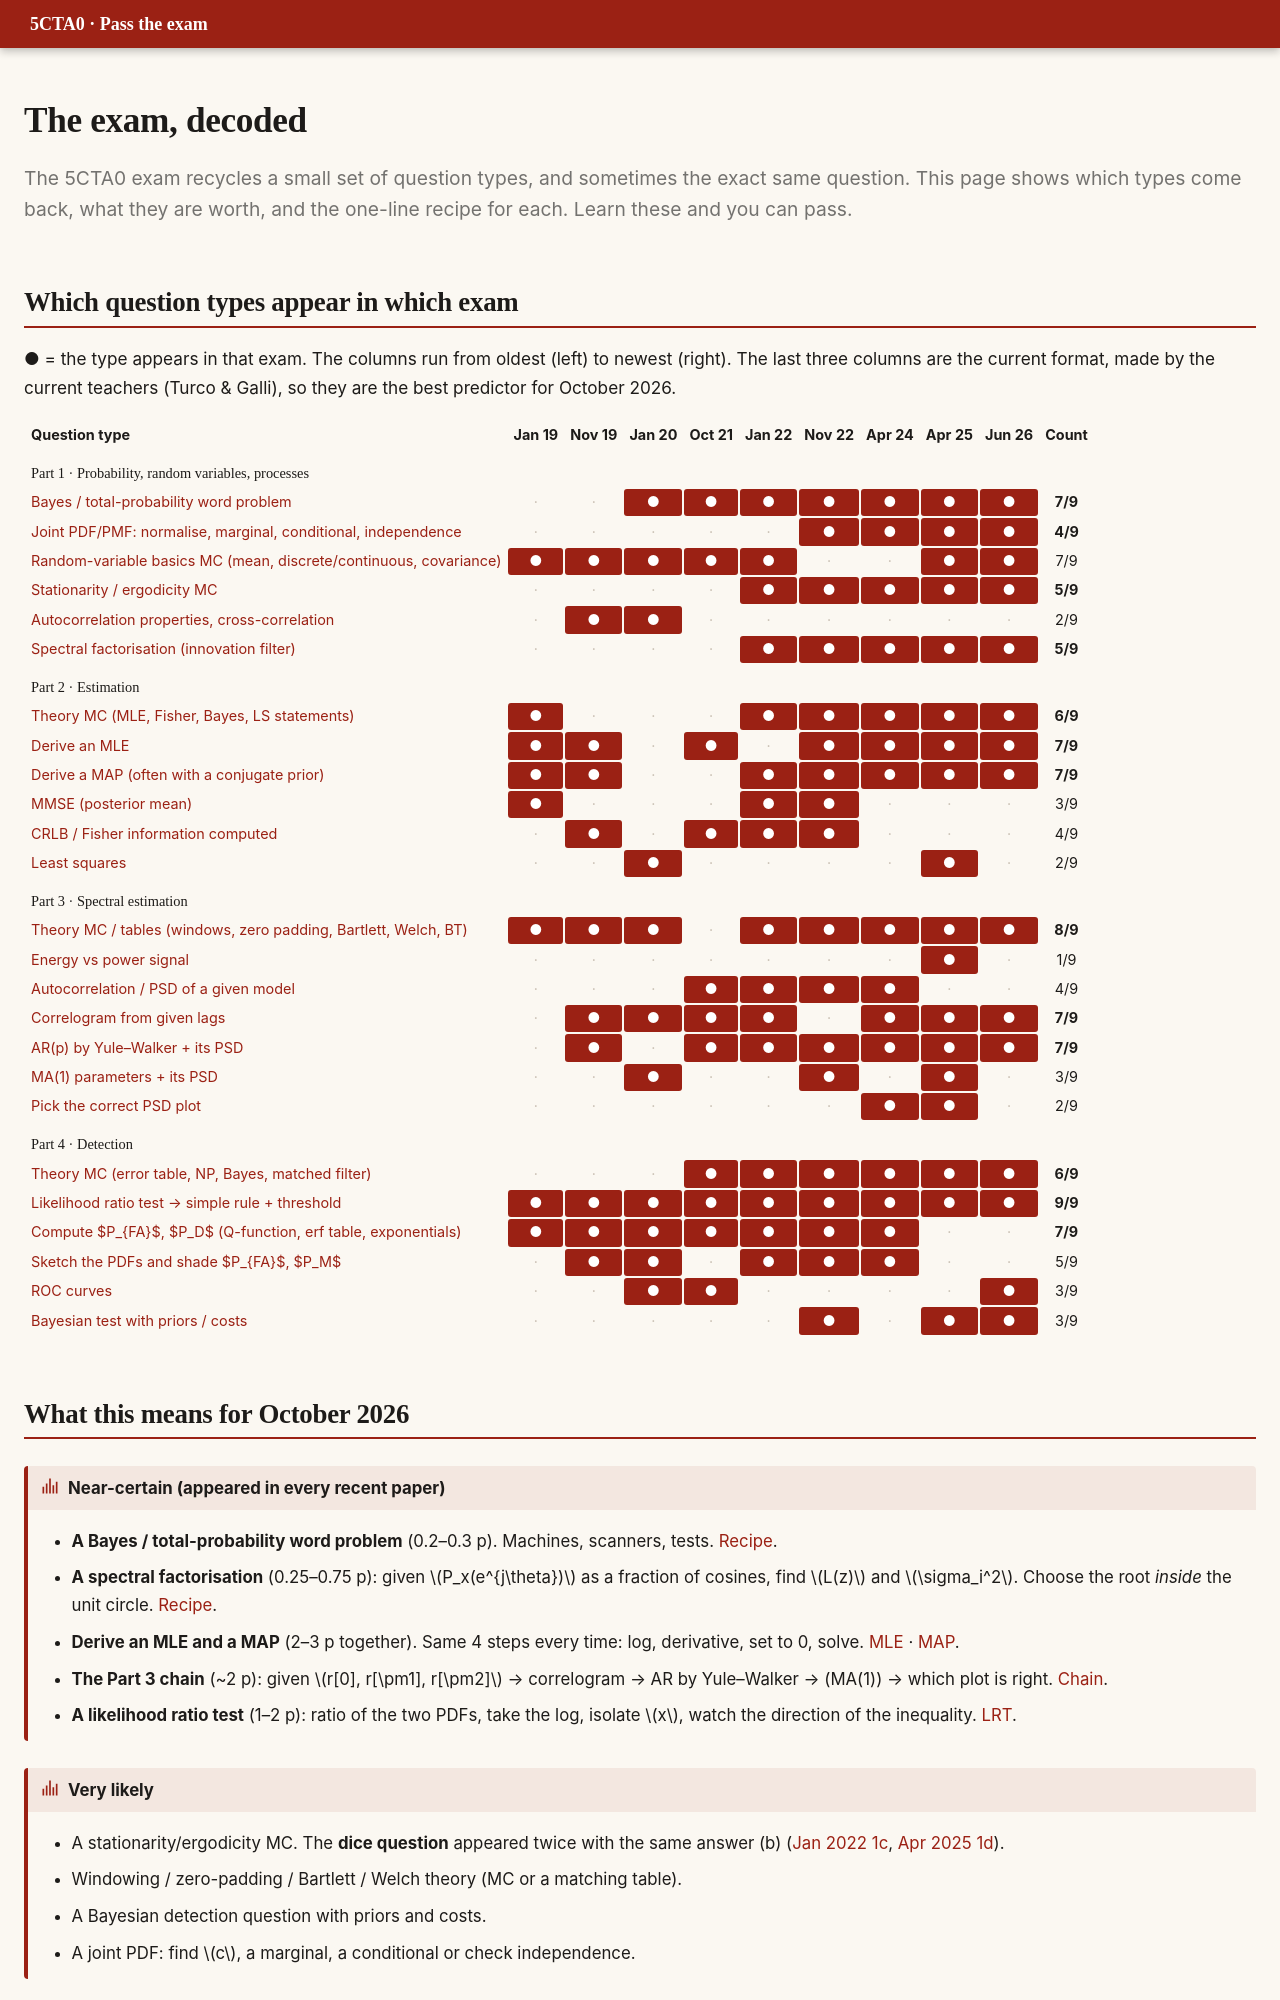

repository: DKeAlvaro/5cta0-exam-guide · page: patterns.html · generator: mkdocs

# The exam, decoded

<p class="lead">The 5CTA0 exam recycles a small set of question types, and sometimes the exact same question. This page shows which types come back, what they are worth, and the one-line recipe for each. Learn these and you can pass.</p>
